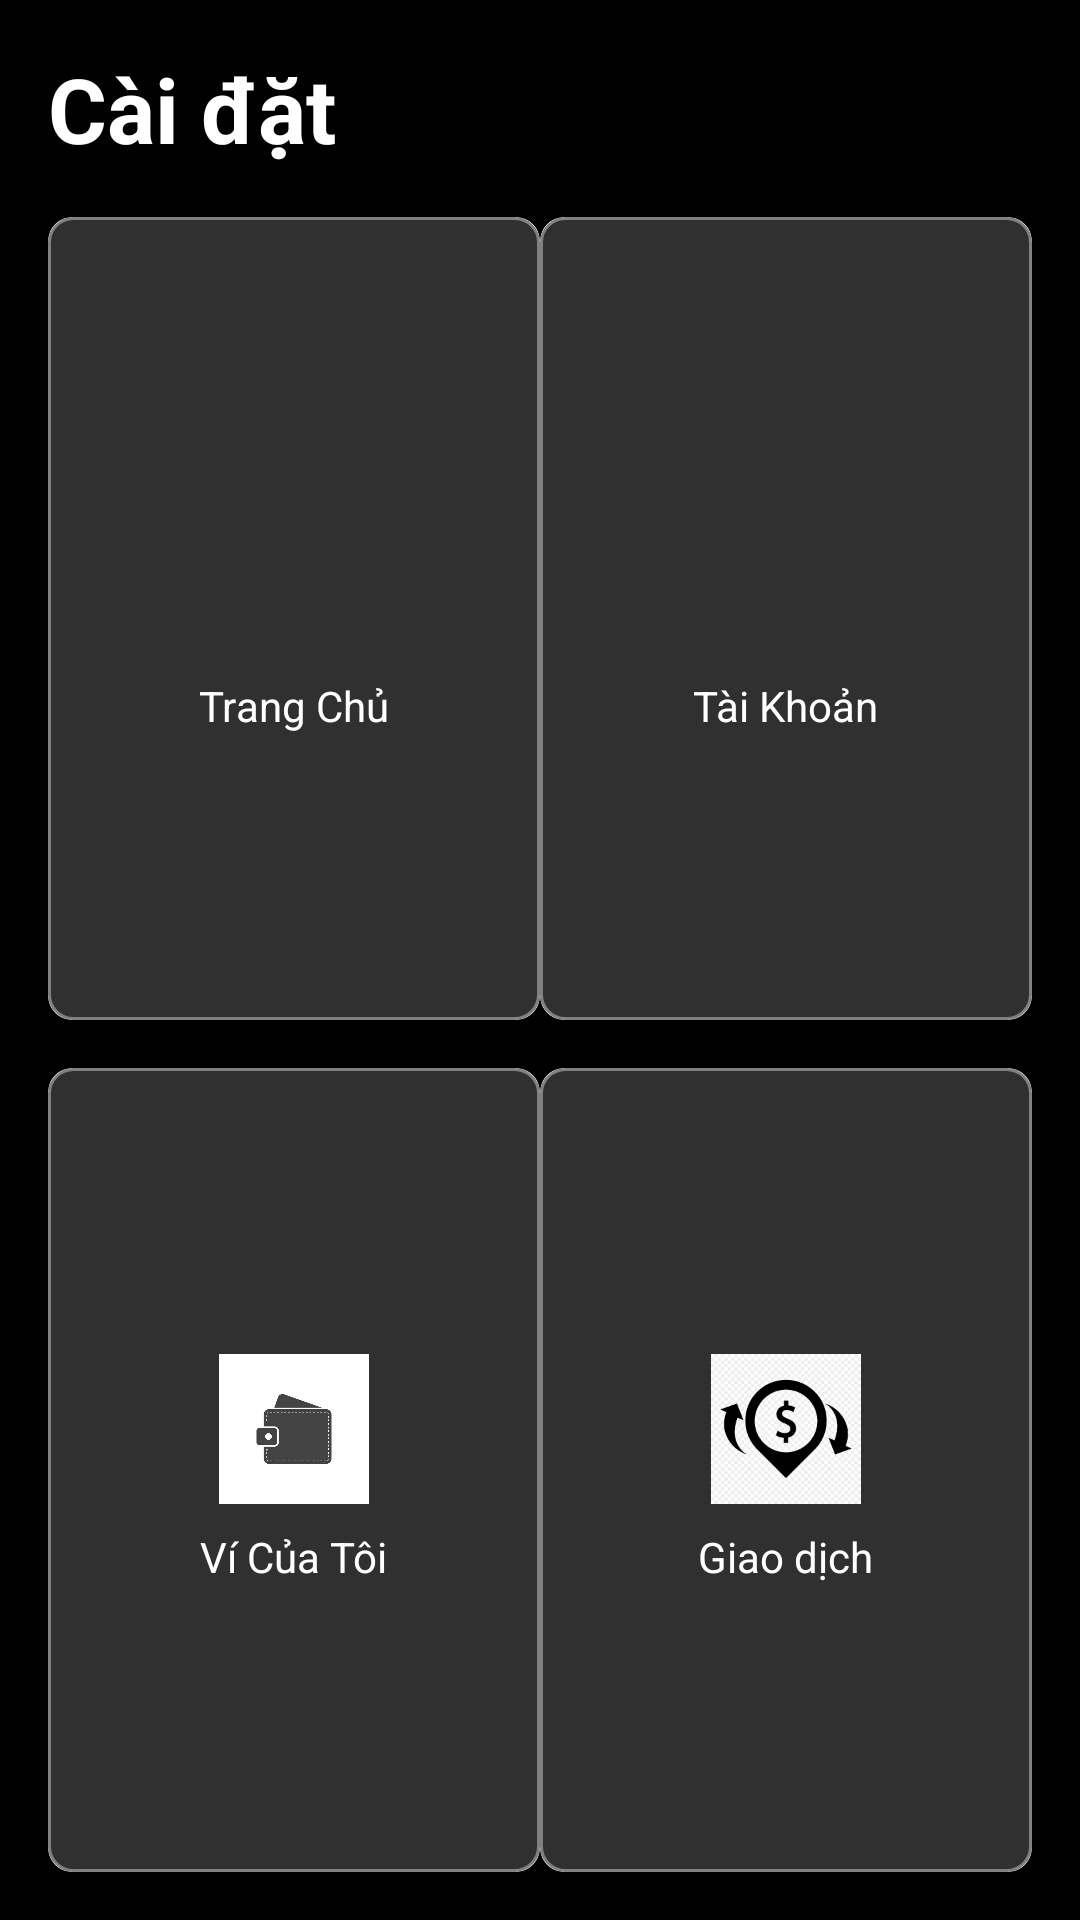

Here is an Android app screen rendered from its layout file. Give the layout XML and the strings, colors and styles it references.
<!-- AndroidManifest.xml: application theme Theme.Quanlychitieuapp -->
<!-- res/layout/fragment_cai_dat.xml -->
<?xml version="1.0" encoding="utf-8"?>
<LinearLayout xmlns:android="http://schemas.android.com/apk/res/android"
    xmlns:app="http://schemas.android.com/apk/res-auto"
    android:layout_width="match_parent"
    android:layout_height="match_parent"
    android:orientation="vertical"
    android:background="#000000"
    android:padding="16dp">

    <TextView
        android:layout_width="wrap_content"
        android:layout_height="wrap_content"
        android:text="Cài đặt"
        android:textColor="#FFFFFF"
        android:textSize="30sp"
        android:textStyle="bold"
        android:layout_marginBottom="16dp" />

    <LinearLayout
        android:layout_width="match_parent"
        android:layout_height="0dp"
        android:layout_weight="1"
        android:orientation="horizontal"
        android:spacing="16dp">

        <androidx.cardview.widget.CardView
            android:background="@drawable/edit_text_background"
            android:id="@+id/card_trangchu"
            android:layout_width="0dp"
            android:layout_height="match_parent"
            android:layout_weight="1"
            android:clickable="true"
            android:focusable="true"
            android:foreground="?android:attr/selectableItemBackground"
            app:cardCornerRadius="8dp"
            app:cardElevation="4dp">

            <LinearLayout
                android:background="@drawable/edit_text_background"
                android:layout_width="match_parent"
                android:layout_height="match_parent"
                android:gravity="center"
                android:orientation="vertical"
                android:padding="16dp">

                <ImageView
                    android:layout_width="50dp"
                    android:layout_height="50dp"
                    android:src="@drawable/trangchu" />

                <TextView
                    android:layout_width="wrap_content"
                    android:layout_height="wrap_content"
                    android:text="Trang Chủ"
                    android:textColor="#ffffff"
                    android:layout_marginTop="8dp" />

            </LinearLayout>
        </androidx.cardview.widget.CardView>

        <androidx.cardview.widget.CardView
            android:background="@drawable/edit_text_background"
            android:id="@+id/card_taikhoan"
            android:layout_width="0dp"
            android:layout_height="match_parent"
            android:layout_weight="1"
            android:clickable="true"
            android:focusable="true"
            android:foreground="?android:attr/selectableItemBackground"
            app:cardCornerRadius="8dp"
            app:cardElevation="4dp">

            <LinearLayout
                android:background="@drawable/edit_text_background"
                android:layout_width="match_parent"
                android:layout_height="match_parent"
                android:gravity="center"
                android:orientation="vertical"
                android:padding="16dp">

                <ImageView
                    android:layout_width="50dp"
                    android:layout_height="50dp"
                    android:src="@drawable/logo" />

                <TextView
                    android:layout_width="wrap_content"
                    android:layout_height="wrap_content"
                    android:text="Tài Khoản"
                    android:textColor="#ffffff"
                    android:layout_marginTop="8dp" />

            </LinearLayout>
        </androidx.cardview.widget.CardView>

    </LinearLayout>

    <LinearLayout

        android:layout_width="match_parent"
        android:layout_height="0dp"
        android:layout_weight="1"
        android:orientation="horizontal"
        android:spacing="16dp"
        android:layout_marginTop="16dp">

        <androidx.cardview.widget.CardView
            android:background="@drawable/edit_text_background"
            android:id="@+id/card_vi"
            android:layout_width="0dp"
            android:layout_height="match_parent"
            android:layout_weight="1"
            android:clickable="true"
            android:focusable="true"
            android:foreground="?android:attr/selectableItemBackground"
            app:cardCornerRadius="8dp"
            app:cardElevation="4dp">

            <LinearLayout
                android:background="@drawable/edit_text_background"
                android:layout_width="match_parent"
                android:layout_height="match_parent"
                android:gravity="center"
                android:orientation="vertical"
                android:padding="16dp">

                <ImageView
                    android:layout_width="50dp"
                    android:layout_height="50dp"
                    android:src="@drawable/vi" />

                <TextView
                    android:layout_width="wrap_content"
                    android:layout_height="wrap_content"
                    android:text="Ví Của Tôi"
                    android:textColor="#ffffff"
                    android:layout_marginTop="8dp" />

            </LinearLayout>
        </androidx.cardview.widget.CardView>

        <androidx.cardview.widget.CardView
            android:background="@drawable/edit_text_background"
            android:id="@+id/card_giaodich"
            android:layout_width="0dp"
            android:layout_height="match_parent"
            android:layout_weight="1"
            android:clickable="true"
            android:focusable="true"
            android:foreground="?android:attr/selectableItemBackground"
            app:cardCornerRadius="8dp"
            app:cardElevation="4dp">

            <LinearLayout
                android:background="@drawable/edit_text_background"
                android:layout_width="match_parent"
                android:layout_height="match_parent"
                android:gravity="center"
                android:orientation="vertical"
                android:padding="16dp">

                <ImageView
                    android:layout_width="50dp"
                    android:layout_height="50dp"
                    android:src="@drawable/giaodich" />

                <TextView
                    android:layout_width="wrap_content"
                    android:layout_height="wrap_content"
                    android:text="Giao dịch"
                    android:textColor="#ffffff"
                    android:layout_marginTop="8dp" />

            </LinearLayout>
        </androidx.cardview.widget.CardView>

    </LinearLayout>

</LinearLayout>
<!-- resources referenced by this layout -->
<resources>
  <!-- drawable edit_text_background (drawable) -->
  <?xml version="1.0" encoding="utf-8"?>
  <shape xmlns:android="http://schemas.android.com/apk/res/android"
      android:shape="rectangle">
      <solid android:color="#303030" />
      <corners android:radius="8dp" />
      <stroke
          android:width="1dp"
          android:color="#808080" />
  </shape>
  <!-- drawable giaodich: png bitmap (drawable, 4158 bytes) -->
  <!-- drawable vi: jpg bitmap (drawable, 31666 bytes) -->
  <style name="Theme.Quanlychitieuapp" parent="Theme.MaterialComponents.DayNight.DarkActionBar">
          
          <item name="colorPrimary">@color/purple_500</item>
          <item name="colorPrimaryVariant">@color/purple_700</item>
          <item name="colorOnPrimary">@color/white</item>
          
          <item name="colorSecondary">@color/teal_200</item>
          <item name="colorSecondaryVariant">@color/teal_700</item>
          <item name="colorOnSecondary">@color/black</item>
          
          <item name="android:statusBarColor">?attr/colorPrimaryVariant</item>
          
      </style>
  <color name="purple_500">#222222</color>
  <color name="purple_700">#FF3700B3</color>
  <color name="white">#FFFFFFFF</color>
  <color name="teal_200">#FF03DAC5</color>
  <color name="teal_700">#FF018786</color>
  <color name="black">#FF000000</color>
</resources>
